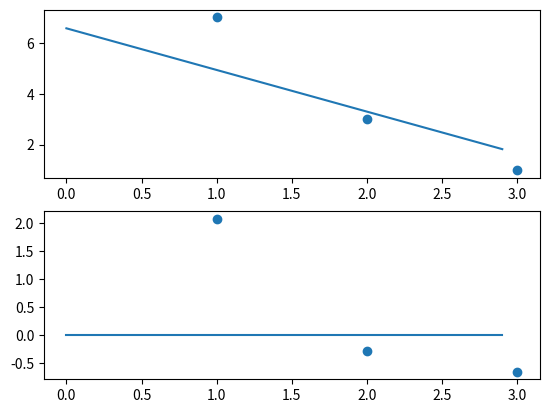

This chart was generated by the following Python code:
import numpy as np
import pandas as pd
import matplotlib.pyplot as plt
from functools import reduce

points = [(1,7), (2,3), (3,1)]
teta0 = next_0 =1
teta1 = next_1 =1

step = 1

min_cost = 100

df_t_0 = lambda t_0,T_1: reduce(lambda x,y : x+y, [(t_0 + T_1 * elem[0]) - elem[1] for elem in points])
df_t_1 = lambda t_0,T_1: reduce(lambda x,y : x+y, [((t_0 + T_1 * elem[0]) - elem[1]) * elem[0] for elem in points])
df_j_0 = lambda t_0,T_1: reduce(lambda x,y : x+y, [((t_0 + T_1 * elem[0]) - elem[1])**2 for elem in points])

while step < 2000000 :
    learning_rate = 1/step
    teta0 = next_0
    teta1 = next_1
    next_0 = teta0 - learning_rate/len(points) * df_t_0(teta0,teta1)
    next_1 = teta1 - learning_rate/len(points) * df_t_1(teta0,teta1)

    cost = 1/(2*len(points)) * df_j_0(teta0,teta1)
    
    if(cost < 0.8):
        break
    if(cost < min_cost):
        min_cost = cost

    step+=1

plt.subplot(211)
x,y = [elem[0] for elem in points], [elem[1] for elem in points]
plt.scatter(x,y)

lol = np.arange(0,3,0.1)
y_chapeau = [next_0 + next_1 * elem for elem in lol]
plt.plot(lol, y_chapeau)

plt.subplot(212)
y_lol = [0] * 30

x,y =  [elem[0] for elem in points], [ elem[1] - (next_0 + next_1 * elem[0]) for elem in points]
plt.scatter(x,y)
plt.plot(lol, y_lol)
plt.show()

print(step)
print(min_cost)
